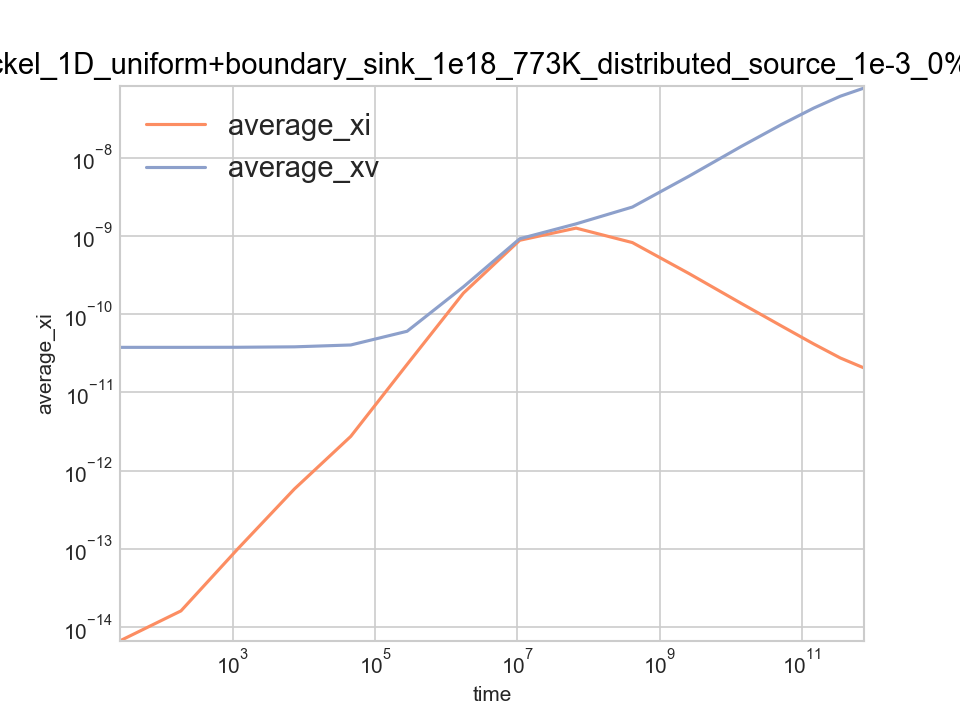

Values plotted in this chart, from the file beside it:
time, average_xi, average_xv, left_jix, left_jvx, right_jix, right_jvx, total_ci, total_cv, xDi, xDv
0, 0, 0, 0, 0, 0, 0, 0, 0, 0, 0
25.96, 6.6849308097625e-15, 3.7640968544515e-11, -5.8862807885169e-16, -1.4559877682998e-16, 5.8863489707237e-16, 1.4559563594435e-16, 3.3424654048813e-10, 1.8820484272257e-06, 1, 0.000181
186.7, 1.611166808632e-14, 3.765039586347e-11, -2.6046566792554e-16, -1.4370845861657e-16, 2.6046643597006e-16, 1.4370604575334e-16, 8.0558340431602e-10, 1.8825197931735e-06, 1, 0.000181
1182, 1.0057036019328e-13, 3.7734854228126e-11, -8.8527127031595e-17, -1.2644612985035e-16, 8.8527157264261e-17, 1.2644524743851e-16, 5.0285180096638e-09, 1.8867427114063e-06, 1, 0.000181
7344, 5.8284770710847e-13, 3.8217125473596e-11, -3.6303435261707e-17, -6.6273684780836e-17, 3.6303437348656e-17, 6.6275938547306e-17, 2.9142385355423e-08, 1.9108562736798e-06, 1, 0.000181
45497, 2.7377075968258e-12, 4.0371985607829e-11, -1.7305753276187e-17, -3.203232765873e-17, 1.7305753502398e-17, 3.2045478786939e-17, 1.3688537984129e-07, 2.0185992803915e-06, 1, 0.000181
281733, 2.2776672409131e-11, 6.0411917436598e-11, -7.0518801034444e-18, -1.0822032363545e-17, 7.0518801115065e-18, 1.0823571971069e-17, 1.1388336204566e-06, 3.0205958718299e-06, 1, 0.000181
1744440, 1.8574861089884e-10, 2.2345179360529e-10, -1.470937987139e-17, -3.7864077525004e-18, 1.4709379871721e-17, 3.7864801750403e-18, 9.2874305449421e-06, 1.1172589680264e-05, 1, 0.000181
10801137, 8.7962633854809e-10, 9.1981302928942e-10, -1.362257651839e-15, -1.5646880517285e-18, 1.3622576518445e-15, 1.5646925842629e-18, 4.3981316927404e-05, 4.5990651464471e-05, 1, 0.000181
66877821, 1.2577734180205e-09, 1.4257112396109e-09, -8.323556109626e-14, -2.1445680986992e-19, 8.3235561135423e-14, 2.1445713494412e-19, 6.2888670901025e-05, 7.1285561980545e-05, 1, 0.000181
414089868, 8.2170414189003e-10, 2.339105951511e-09, -7.067589954267e-14, 5.8662589421892e-18, 7.0675899542828e-14, -5.8662588917196e-18, 4.1085207094501e-05, 0.000117, 1, 0.000181
2563935341, 3.3194748760495e-10, 5.7761508699173e-09, -2.7562336163052e-14, 7.7301788505693e-18, 2.7562336192615e-14, -7.7301788132937e-18, 1.6597374380247e-05, 0.0002888, 1, 0.000181
14137839783, 1.3676951504147e-10, 1.3972408436067e-08, -1.1125002903681e-14, 4.121638460291e-18, 1.1125002891571e-14, -4.1216384222201e-18, 6.8384757520733e-06, 0.0006986, 1, 0.000181
51911671686, 7.0373523612987e-11, 2.6607834356445e-08, -5.4570006825416e-15, 1.0856489149699e-18, 5.4570006703056e-15, -1.0856488764405e-18, 3.5186761806493e-06, 0.00133, 1, 0.000181
145727730274, 4.1718683101087e-11, 4.2923964608243e-08, -2.8634921776985e-15, -2.8268126390242e-18, 2.8634921655179e-15, 2.8268126775536e-18, 2.0859341550543e-06, 0.002146, 1, 0.000181
346926934671, 2.7533311864607e-11, 6.1050095182774e-08, -1.4339711799595e-15, -1.0937396484619e-17, 1.4339711684433e-15, 1.0937396535673e-17, 1.3766655932303e-06, 0.003053, 1, 0.000181
746197024581, 2.0528124239227e-11, 7.7583933039051e-08, -6.2417972668959e-16, -3.8332002167726e-17, 6.241797194172e-16, 3.8332002201272e-17, 1.0264062119614e-06, 0.003879, 1, 0.000181
